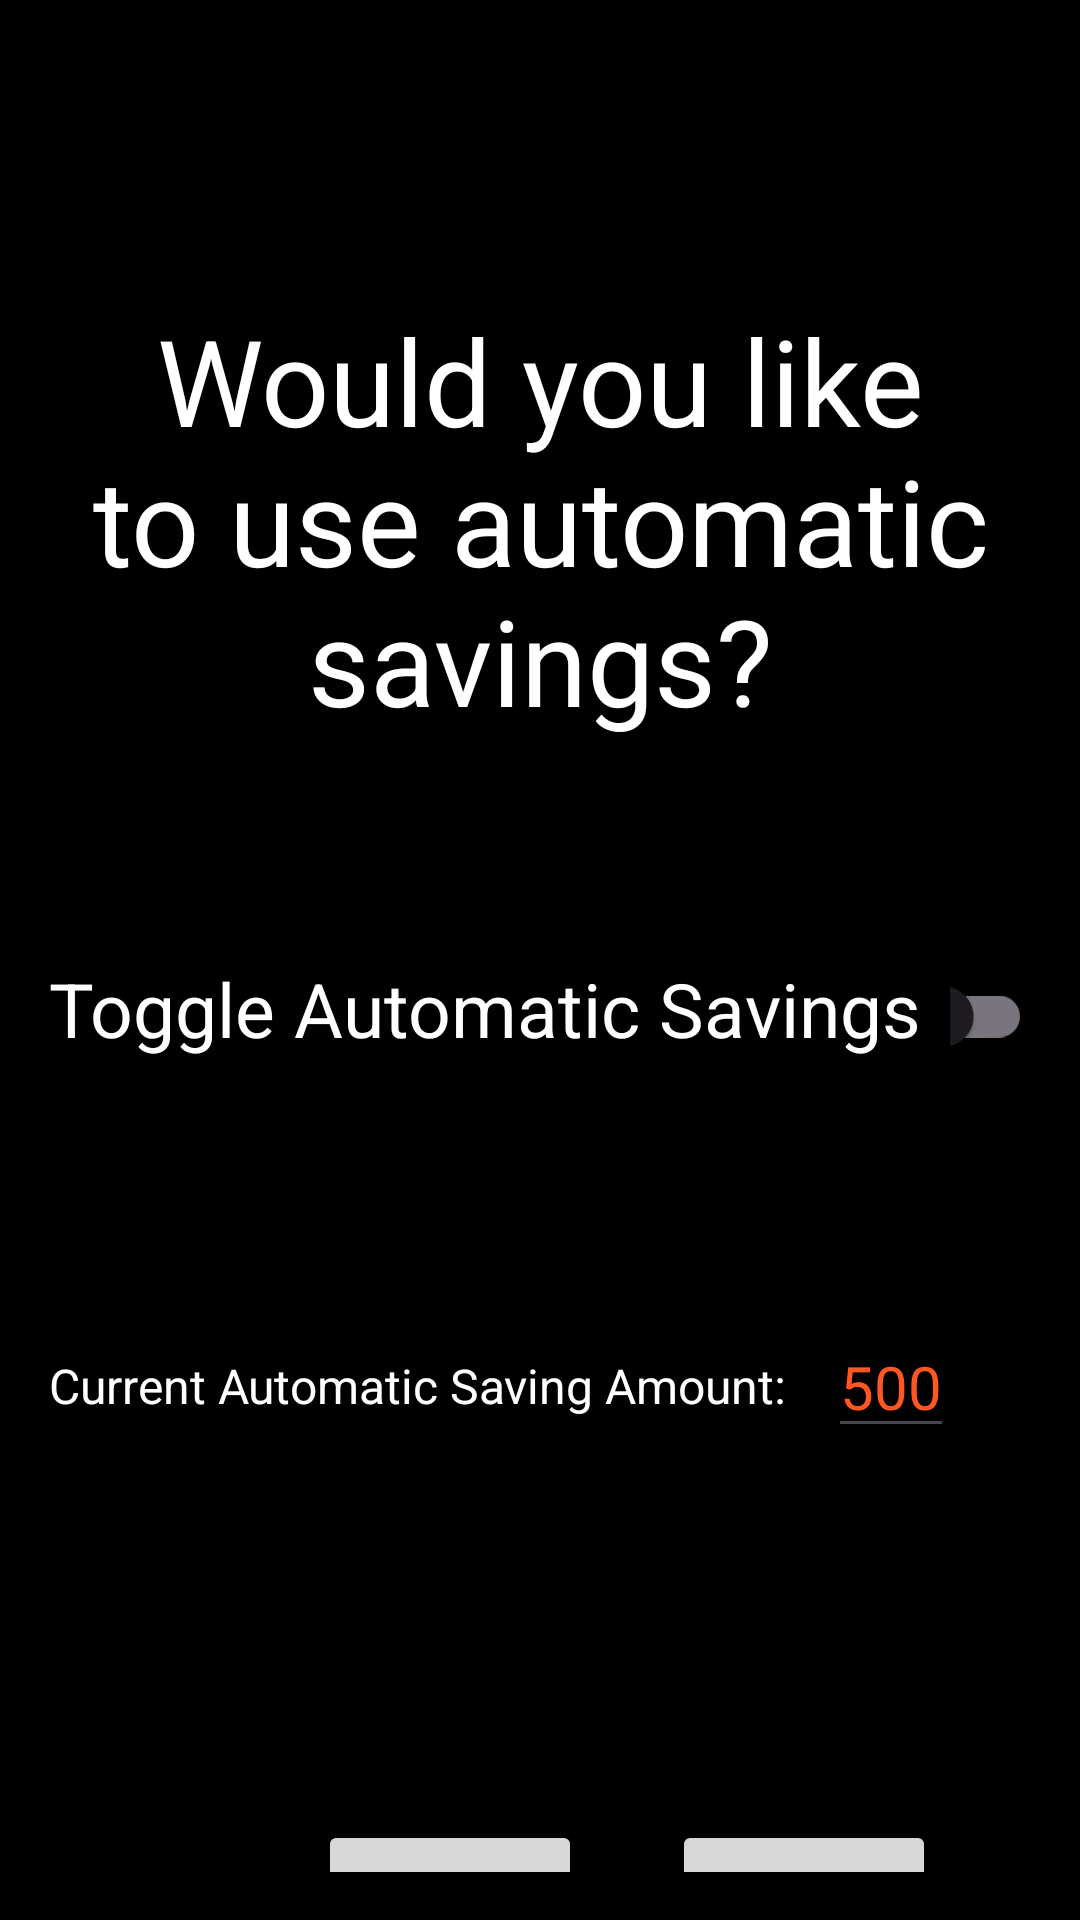

Layout XML and referenced resources for this Android screen:
<!-- AndroidManifest.xml: application theme Theme.BudgetBuddy -->
<!-- res/layout/change_autosavings.xml -->
<?xml version="1.0" encoding="utf-8"?>
<LinearLayout xmlns:android="http://schemas.android.com/apk/res/android"
    xmlns:tools="http://schemas.android.com/tools"
    android:id="@+id/change_savegoal"
    android:layout_width="match_parent"
    android:layout_height="match_parent"
    android:orientation="vertical"
    android:paddingBottom="16dp"
    android:paddingLeft="16dp"
    android:paddingRight="16dp"
    android:background="@color/black"
    >

    <TextView
        android:id="@+id/app_name"
        android:layout_width="wrap_content"
        android:layout_height="wrap_content"
        android:layout_marginTop="100dp"
        android:text="Would you like to use automatic savings?"
        android:textColor="@color/white"
        android:textSize="40dp"
        android:gravity="center"/>

    <LinearLayout
        android:layout_width="match_parent"
        android:layout_height="100dp"
        android:layout_marginTop="50dp"
        android:orientation="horizontal">

        <TextView
            android:layout_width="wrap_content"
            android:layout_height="wrap_content"
            android:layout_marginTop="20dp"
            android:layout_marginRight="10dp"
            android:text="Toggle Automatic Savings"
            android:textColor="@color/white"
            android:textSize="25dp"
            android:gravity="center"/>

        <androidx.appcompat.widget.SwitchCompat
            android:id="@+id/my_switch"
            android:layout_width="wrap_content"
            android:layout_height="wrap_content"
            android:layout_marginTop="18dp"/>



    </LinearLayout>

    <LinearLayout
        android:layout_width="match_parent"
        android:layout_height="80dp">

        <TextView
            android:layout_width="wrap_content"
            android:layout_height="wrap_content"
            android:layout_marginTop="40dp"
            android:text="Current Automatic Saving Amount: "
            android:textColor="@color/white"
            android:textSize="16dp"
            android:gravity="center"/>

        <EditText
            android:layout_width="wrap_content"
            android:layout_height="40dp"
            android:layout_marginTop="46dp"
            android:layout_marginLeft="10dp"
            android:text="500"
            android:textColor="@color/orange"
            android:textSize="20dp"
            android:gravity="center"/>

    </LinearLayout>





    <LinearLayout
        android:layout_width="match_parent"
        android:layout_height="100dp"
        android:layout_marginTop="90dp"
        >

        <Button
            android:id="@+id/button_back"
            android:layout_width="wrap_content"
            android:layout_height="wrap_content"
            android:layout_below="@id/button_apply_changes"
            android:layout_marginTop="40dp"
            android:layout_marginLeft="90dp"
            android:text="Back" />

        <Button
            android:id="@+id/button_confirm"
            android:layout_width="wrap_content"
            android:layout_height="wrap_content"
            android:layout_marginTop="40dp"
            android:layout_marginLeft="30dp"
            android:text="Confirm" />


    </LinearLayout>



</LinearLayout>
<!-- resources referenced by this layout -->
<resources>
  <color name="black">#FF000000</color>
  <color name="orange">#FF5722</color>
  <color name="white">#FFFFFFFF</color>
  <style name="Theme.BudgetBuddy" parent="Base.Theme.BudgetBuddy" />
  <style name="Base.Theme.BudgetBuddy" parent="Theme.Material3.DayNight.NoActionBar">
          
          <item name="colorPrimary">@color/orange</item>
      </style>
</resources>
